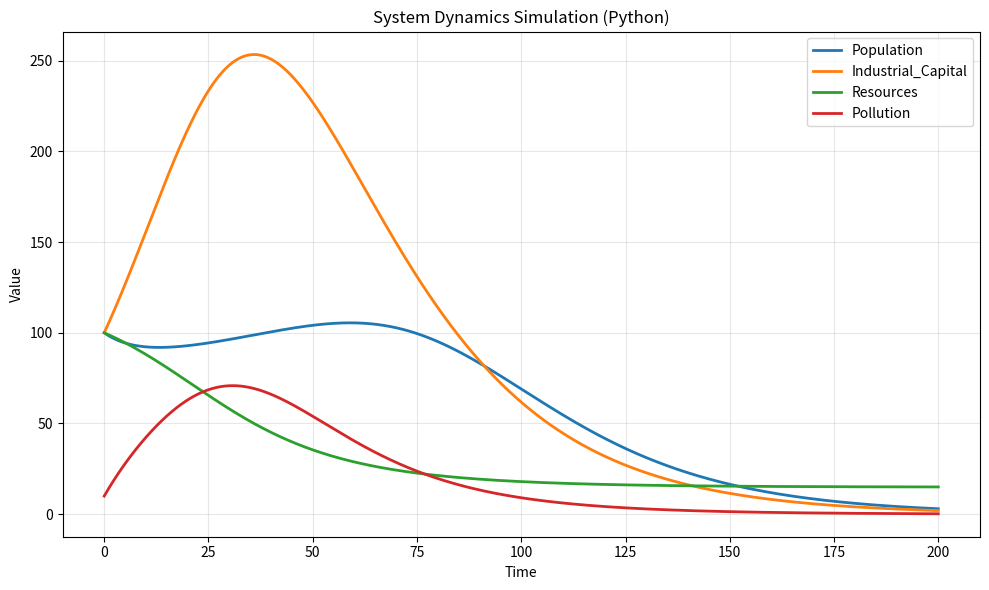
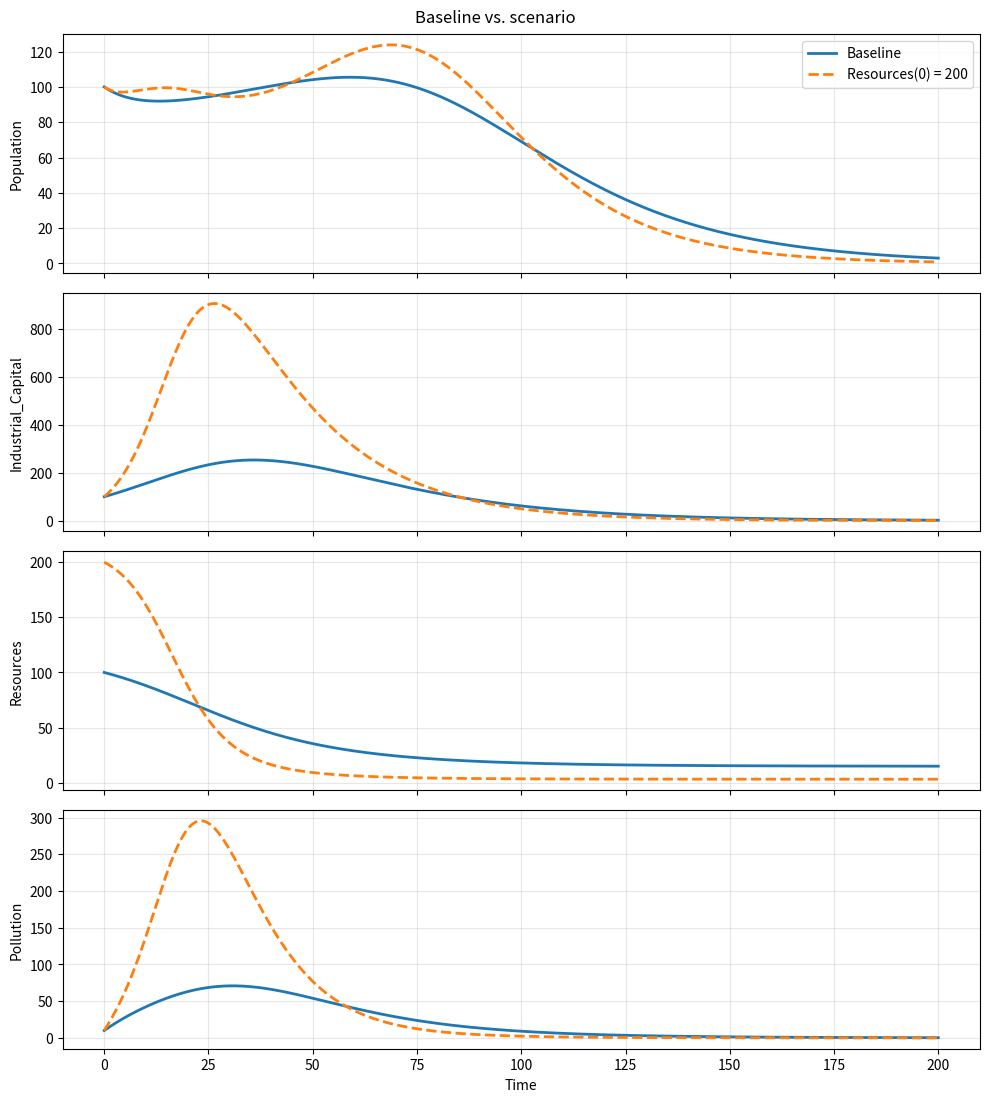

Source code (Python) for these figures, in order:
# Generated by System Dynamics Studio
# Model time: 0 to 200 (time unit not set), output every 0.1
# In-app solver: RK4, fixed dt = 0.1.
# This script integrates with scipy.integrate.odeint (adaptive LSODA), so values
# match the app within numerical tolerance, not digit for digit.
import numpy as np
from scipy.integrate import odeint
import matplotlib.pyplot as plt

# Time functions (discontinuous; same definitions as in the app)
def sd_step(height, start, t):
    return np.where(t >= start, height, 0.0)

def sd_ramp(slope, start, *rest):
    *end, t = rest
    until = np.minimum(t, end[0]) if end else t
    return np.where(t > start, slope * (until - start), 0.0)

def sd_pulse(height, start, width, t):
    return np.where((t >= start) & (t < start + width), height, 0.0)

# 1. Model Parameters (Constants)
params = {
}

# 2. Initial State (Stocks)
y0 = [
    100,  # Population
    100,  # Industrial_Capital
    100,  # Resources
    10  # Pollution
]

# 3. Model Definition
def model(y, t, p):
    # Unpack stocks
    Population, Industrial_Capital, Resources, Pollution = y

    # Auxiliaries & Flows (dependency order)
    Ind_Output = (Industrial_Capital * ((Resources / 100)))
    Ind_Cap_Per_Capita = (Industrial_Capital / Population)
    Births = (Population * 0.04)
    Deaths = (Population * (((0.01 + (Pollution * 0.0001)) + (0.05 / ((Ind_Cap_Per_Capita + 0.1))))))
    Investment = (Ind_Output * 0.1)
    Depreciation = (Industrial_Capital * 0.05)
    Resource_Usage = (Ind_Output * 0.01)
    Pollution_Gen = (Ind_Output * 0.05)
    Pollution_Abs = (Pollution * 0.1)

    # Derivatives (Change in Stocks)
    dPopulation_dt = Births - Deaths
    dIndustrial_Capital_dt = Investment - Depreciation
    dResources_dt = - Resource_Usage
    dPollution_dt = Pollution_Gen - Pollution_Abs

    return [dPopulation_dt, dIndustrial_Capital_dt, dResources_dt, dPollution_dt]

# 4. Run Simulation
t = np.linspace(0, 200, 2001)
sol = odeint(model, y0, t, args=(params,), rtol=1e-8, atol=1e-10)

# 5. Post-Processing (Calculate variables for plotting)
Population = sol[:, 0]
Industrial_Capital = sol[:, 1]
Resources = sol[:, 2]
Pollution = sol[:, 3]
Ind_Output = (Industrial_Capital * ((Resources / 100))) + np.zeros_like(t)
Ind_Cap_Per_Capita = (Industrial_Capital / Population) + np.zeros_like(t)
Births = (Population * 0.04) + np.zeros_like(t)
Deaths = (Population * (((0.01 + (Pollution * 0.0001)) + (0.05 / ((Ind_Cap_Per_Capita + 0.1)))))) + np.zeros_like(t)
Investment = (Ind_Output * 0.1) + np.zeros_like(t)
Depreciation = (Industrial_Capital * 0.05) + np.zeros_like(t)
Resource_Usage = (Ind_Output * 0.01) + np.zeros_like(t)
Pollution_Gen = (Ind_Output * 0.05) + np.zeros_like(t)
Pollution_Abs = (Pollution * 0.1) + np.zeros_like(t)

# 6. Visualization
plt.figure(figsize=(10, 6))
plt.plot(t, Population, label='Population', linewidth=2)
plt.plot(t, Industrial_Capital, label='Industrial_Capital', linewidth=2)
plt.plot(t, Resources, label='Resources', linewidth=2)
plt.plot(t, Pollution, label='Pollution', linewidth=2)

plt.title('System Dynamics Simulation (Python)')
plt.xlabel('Time')
plt.ylabel('Value')
plt.legend()
plt.grid(True, alpha=0.3)
plt.tight_layout()
plt.show()

STOCKS = ['Population', 'Industrial_Capital', 'Resources', 'Pollution']

def simulate(param_changes=None, initial_changes=None):
    """Rerun the model with changed parameters and/or initial stock values."""
    p = {**params, **(param_changes or {})}
    y_init = list(y0)
    for stock, value in (initial_changes or {}).items():
        y_init[STOCKS.index(stock)] = value
    return odeint(model, y_init, t, args=(p,), rtol=1e-8, atol=1e-10)

scenario = simulate(param_changes={}, initial_changes={'Resources': 200})

fig, axes = plt.subplots(len(STOCKS), 1, sharex=True, figsize=(10, 2.8 * len(STOCKS)))
axes = np.atleast_1d(axes)
for i, (ax, stock) in enumerate(zip(axes, STOCKS)):
    ax.plot(t, sol[:, i], label='Baseline', linewidth=2)
    ax.plot(t, scenario[:, i], '--', label='Resources(0) = 200', linewidth=2)
    ax.set_ylabel(stock)
    ax.grid(True, alpha=0.3)
axes[0].legend(loc='best')
axes[-1].set_xlabel('Time')
fig.suptitle('Baseline vs. scenario')
plt.tight_layout()
plt.show()
